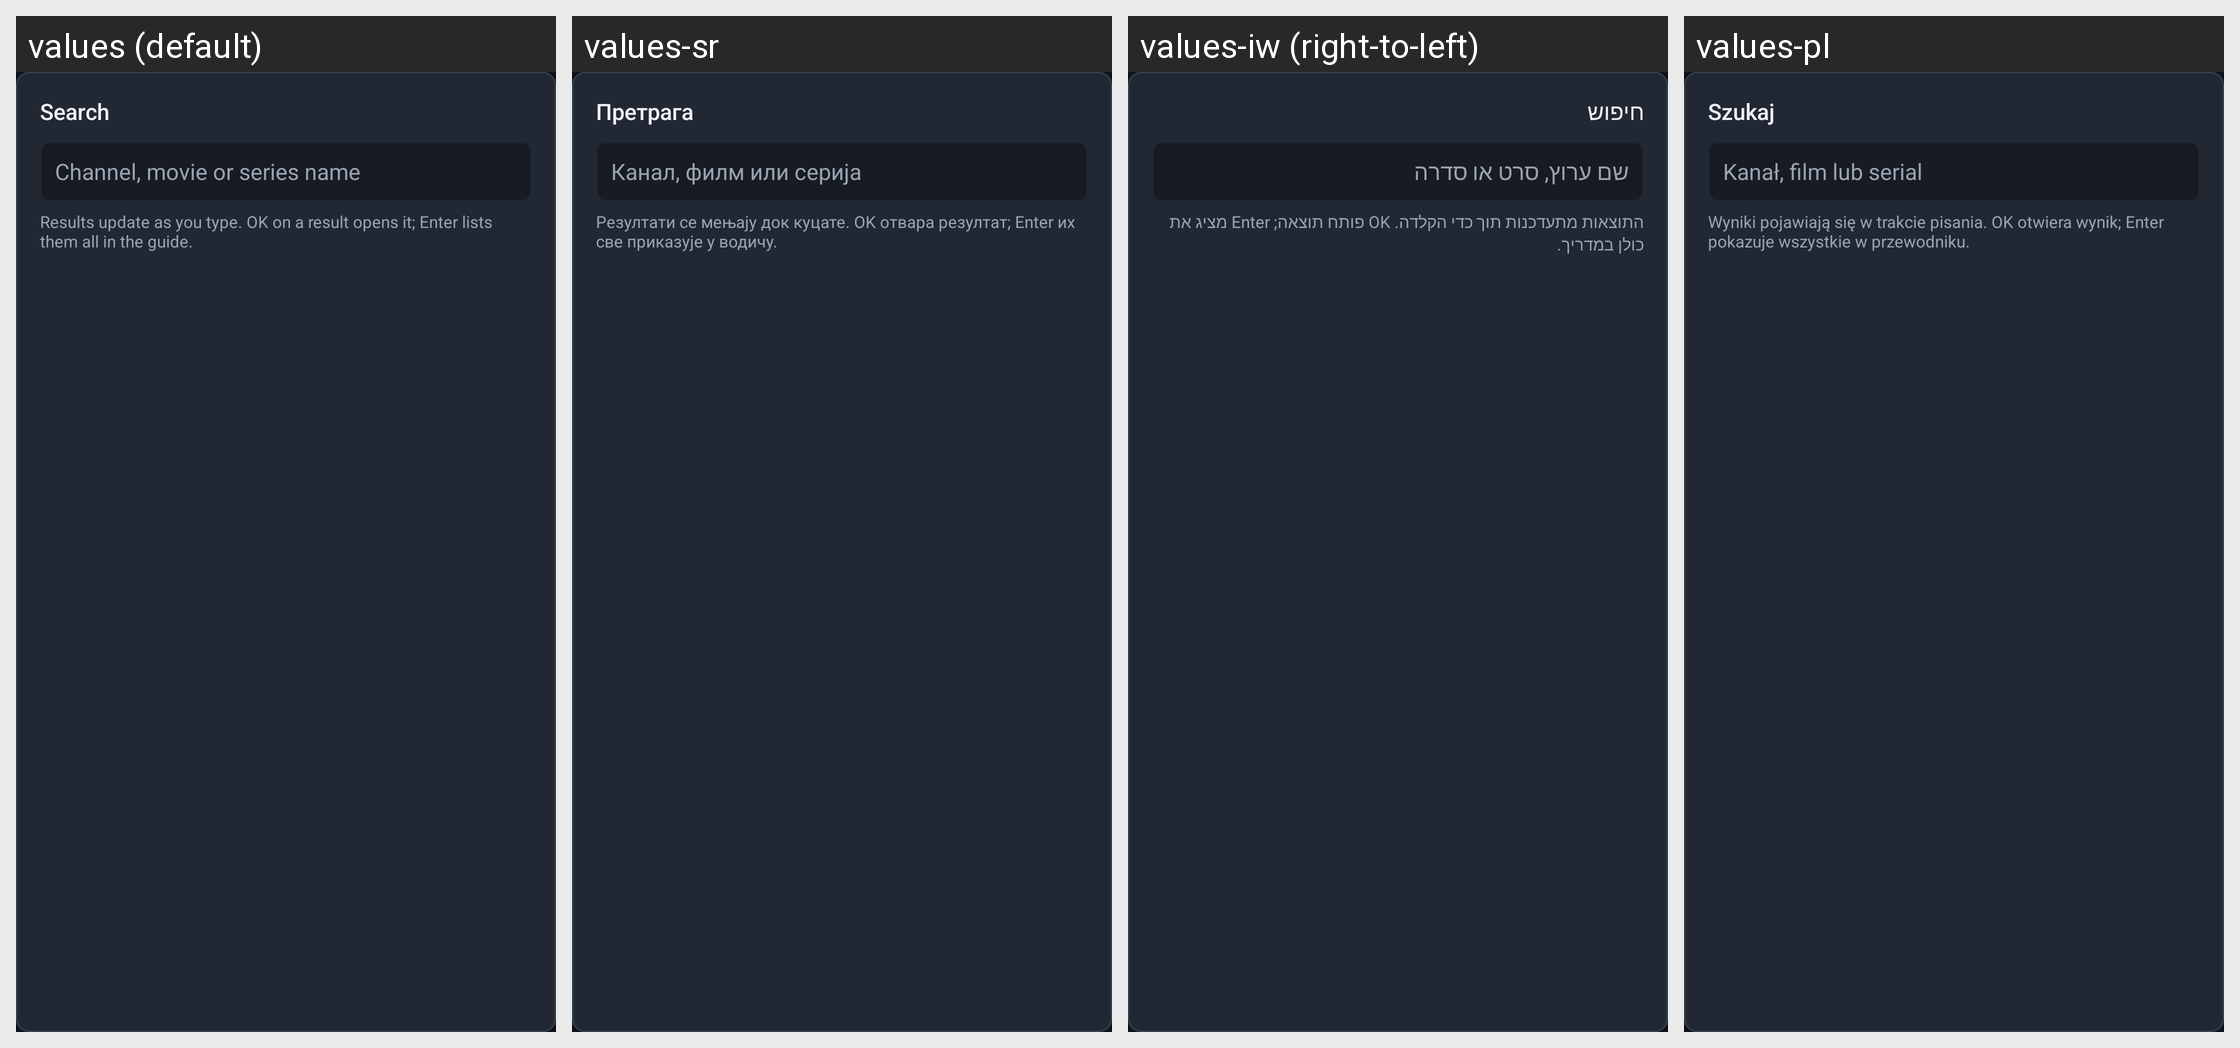

Here is an Android app screen in its default locale and in the app's own translations. Write out the translated-string differences for the strings that appear on this screen.
Android screen res/layout/dialog_search.xml rendered under 4 locales, left to right: values (default), values-sr, values-iw (right-to-left), values-pl. Device: Nexus 5 (rendered at 1080×1920; each locale shown at half size, 540×960, under a caption strip naming it); theme Theme.Tellybox.
Other locales in the repository, not shown: values-ar, values-bg, values-cs, values-da, values-de, values-el, values-es, values-fi, values-fr, values-hr, values-hu, values-it, values-ka, values-lt, values-lv, values-nl, values-no, values-pt, values-pt-rBR, values-ro, values-ru, values-sk, values-sl, values-sv, values-tr, values-uk, values-vi, values-zh-rCN.
Strings drawn on this screen, with the default value and each locale's value (text and hints the layout hard-codes, and strings that could not be matched under every locale, appear in the picture but are not listed):

action_search
  values: Search
  values-sr: Претрага
  values-iw: חיפוש
  values-pl: Szukaj

search_hint
  values: Channel, movie or series name
  values-sr: Канал, филм или серија
  values-iw: שם ערוץ, סרט או סדרה
  values-pl: Kanał, film lub serial

search_card_hint
  values: Results update as you type. OK on a result opens it; Enter lists them all in the guide.
  values-sr: Резултати се мењају док куцате. OK отвара резултат; Enter их све приказује у водичу.
  values-iw: התוצאות מתעדכנות תוך כדי הקלדה. OK פותח תוצאה; Enter מציג את כולן במדריך.
  values-pl: Wyniki pojawiają się w trakcie pisania. OK otwiera wynik; Enter pokazuje wszystkie w przewodniku.
